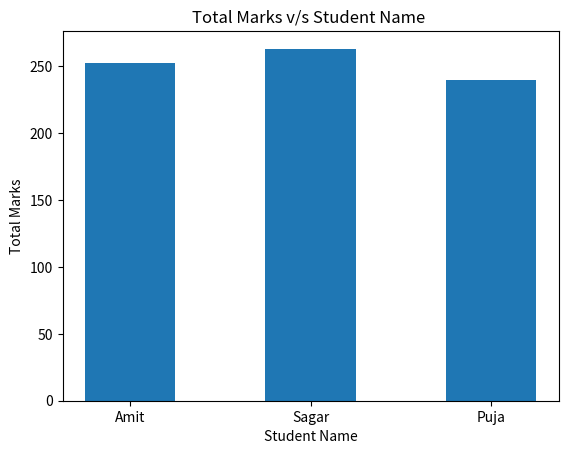
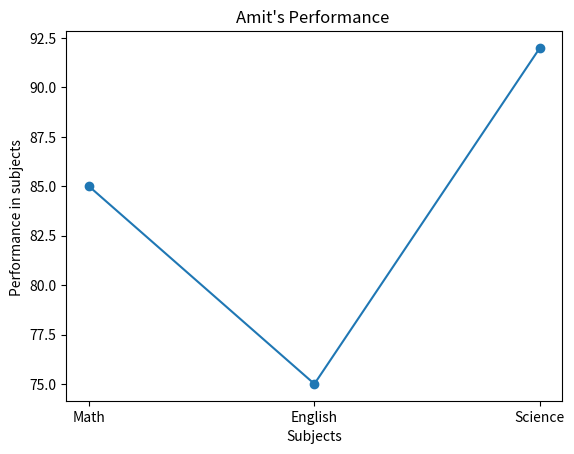

Recreate these plots in Python, in order.
import pandas as pd
import matplotlib.pyplot as plt
import numpy as np
def data():
    data =pd.DataFrame(
        {'Name':['Amit','Sagar','Pooja'],
         'Math':[85,90,78],
         'English':[75,85,82],
         'Science':[92,88,80]})

    border = "-"*50

    print(border)
    print("General Description :-")
    print(border)         

    print(border)
    print("Shape of DAtaFrame:")
    print(border)
    print(data.shape)
    print("\n")
    print(border)
    print("Column Name :-")
    print(list(data.columns))
    print(border)
    print("\n")
    print(border)
    print("Datatypes of Columns :-")
    print(data.dtypes)
    print(border)

    print(border)
    print("Detailed Description:- ")
    print(border)
    print(data.describe())
    print("\n")
    data['Total']= (data['Math']+data['English']+data['Science'])
    print(border)
    print("Updated DataFrame :-")
    print(border)
    print(data)
    print("\n")

    print(border)
    print("Score in Science greater than 85 :- ")
    print(border)

    print(data[data['Science']>85])

    
    print(border)
    print("Updated Data:-")
    print(border)

    data['Name']=data['Name'].replace("Pooja","Puja")
    print(data)


    print(border)
    print("Sorted Data in Descending Order by total-")
    print(border)

    print(data.sort_values('Total',ascending=False))
          
    plt.bar(data['Name'],data['Total'],width=0.5)
    plt.xlabel("Student Name")
    plt.ylabel("Total Marks")
    plt.title("Total Marks v/s Student Name ")
    plt.show()

    Student = data[data['Name']=='Amit']
    Subject_performance = ["Math","English","Science"]

    plt.plot(Subject_performance,Student[Subject_performance].iloc[0],marker='o')
    plt.xlabel("Subjects")
    plt.ylabel("Performance in subjects ")
    plt.title("Amit's Performance ")
    plt.show()


    data2 =pd.DataFrame(
            {'Name':['Amit','Sagar','Pooja'],
             'Math':[np.nan,90,78],
             'English':[75,85,82],
             'Science':[92,np.nan,80]})

    print(border)
    print("New DataFrame ;-")
    print(border)
    print(data2)

    print(border)
    print("New Updated DataFrame :-")
    print(border)
    data2 = data2.fillna(data2.mean(numeric_only=True))
    print(data2)

   
    

def main():
    data()



if __name__ =="__main__":
    main()
